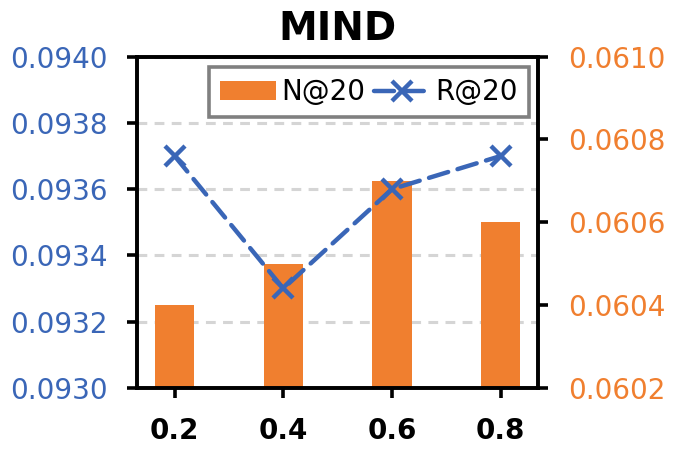

This figure's Python source:
import matplotlib.pyplot as plt
import numpy as np
from matplotlib.ticker import FormatStrFormatter
import math

# --- 与 hyperparameter_keeprate_recall_ndcg_lastfm.py 风格保持一致 ---
plt.rcParams.update({
    "font.family": "serif",
    "font.serif": ["Times New Roman"],
    "font.size": 15,
    "axes.labelsize": 17,
    "xtick.labelsize": 15,
    "ytick.labelsize": 15,
    "legend.fontsize": 14,
    "figure.figsize": (7, 4.8),
})


def plot_keeprate_sensitivity_dual_axis_mind():
    """MIND：Keep rate 对 Recall/NDCG 的影响（双轴）。

    数据来自你给的截图：
    keep0.6: R=0.0944, N=0.0612
    keep0.8: R=0.0945, N=0.0611
    keep0.2: R=0.0945, N=0.0609
    keep0.4: R=0.0941, N=0.0610
    """

    # keeprate -> (recall@20, ndcg@20)
    data = {
        0.2: (0.0945, 0.0609),
        0.4: (0.0941, 0.0610),
        0.6: (0.0944, 0.0612),
        0.8: (0.0945, 0.0611),
    }

    keep_rates = sorted(data.keys())
    # 数值缩放（默认不缩放）；需要对齐不同图的展示范围时可调
    recall_scale = 937/945
    ndcg_scale = 607/612
    recall = [round(data[k][0] * recall_scale, 4) for k in keep_rates]
    ndcg = [round(data[k][1] * ndcg_scale, 4) for k in keep_rates]

    # 让 x 轴等距显示（类别轴），但保留真实 keeprate 作为标签
    x_pos = np.arange(len(keep_rates))

    # 配色：对齐 temperature/keeprate 图风格（橙色柱 + 蓝色虚线X标记折线）
    color_ndcg = '#F07F2F'    # 橙色（柱）
    color_recall = '#3A66B7'  # 蓝色（折线）

    fig, ax_left = plt.subplots(1, 1)
    ax_right = ax_left.twinx()

    # 调整层级：让折线(ax_left)在柱子(ax_right)之上
    ax_right.set_zorder(1)
    ax_left.set_zorder(2)
    ax_left.patch.set_visible(False)

    # 右轴：NDCG 柱状图
    bar_width = 0.48 if len(keep_rates) >= 5 else 0.36
    bars = ax_right.bar(
        x_pos,
        ndcg,
        width=bar_width,
        color=color_ndcg,
        label='N@20',
        zorder=2,
    )

    # 左轴：Recall 折线
    line_recall, = ax_left.plot(
        x_pos,
        recall,
        marker='x',
        markersize=15,
        markeredgewidth=3.2,
        linestyle=(0, (4.5, 2.2)),
        linewidth=3.2,
        dash_capstyle='round',
        color=color_recall,
        label='R@20',
        zorder=3,
    )

    ax_left.set_xlabel('')
    ax_left.set_ylabel('')
    ax_right.set_ylabel('')

    ax_left.set_xticks(x_pos)
    ax_left.set_xticklabels([f'{k:.1f}' for k in keep_rates], fontweight='semibold', fontsize=24)

    # y 轴范围与刻度：自动取整到固定步长，保证 4 位小数整齐
    y_pad_ratio = 0.36

    def set_nice_yticks(
        ax,
        values,
        tick_target: int = 5,
        pad_ratio: float = 0.28,
        step_base: float = 0.0001,
    ):
        v_min, v_max = float(min(values)), float(max(values))
        span = v_max - v_min
        pad = span * pad_ratio
        y0, y1 = v_min - pad, v_max + pad

        raw_step = (y1 - y0) / max(1, (tick_target - 1))
        if raw_step <= 0 or not np.isfinite(raw_step):
            step = step_base
        else:
            step = math.ceil(raw_step / step_base) * step_base
            step = max(step, step_base)

        start = math.floor(y0 / step) * step
        end = math.ceil(y1 / step) * step

        ticks = np.arange(start, end + step * 0.5, step)
        ticks = np.round(ticks / step_base) * step_base

        ax.set_ylim(start, end)
        ax.set_yticks(ticks)
        ax.yaxis.set_major_formatter(FormatStrFormatter('%.4f'))

    set_nice_yticks(ax_left, recall, tick_target=5, pad_ratio=y_pad_ratio)
    set_nice_yticks(ax_right, ndcg, tick_target=5, pad_ratio=y_pad_ratio)

    # 对齐双轴的水平网格线（以左轴为基准映射到右轴）
    left_yticks = ax_left.get_yticks()
    left_ylim = ax_left.get_ylim()
    right_ylim = ax_right.get_ylim()

    for y_l in left_yticks:
        ratio = (y_l - left_ylim[0]) / (left_ylim[1] - left_ylim[0])
        y_r = right_ylim[0] + ratio * (right_ylim[1] - right_ylim[0])
        ax_right.axhline(y_r, linestyle=(0, (3.2, 2.4)), linewidth=2.2, color='lightgray', alpha=0.95, zorder=1)

    # 坐标轴与刻度：加粗（黑色粗边框）
    for spine in ax_left.spines.values():
        spine.set_linewidth(2.6)
        spine.set_color('black')
    for spine in ax_right.spines.values():
        spine.set_linewidth(2.6)
        spine.set_color('black')

    ax_left.tick_params(axis='x', which='both', width=2.6, length=7, labelsize=20, pad=14, color='black', labelcolor='black')
    ax_left.tick_params(axis='y', which='both', width=2.6, length=7, labelsize=20, pad=14, color='black', labelcolor=color_recall)
    ax_right.tick_params(axis='y', which='both', width=2.6, length=7, labelsize=20, pad=14, color='black', labelcolor=color_ndcg)

    # 图例：右上角、粗边框
    legend_dx = 0.01
    legend_dy = 0.01
    legend = ax_left.legend(
        handles=[bars, line_recall],
        labels=['N@20', 'R@20'],
        loc='upper right',
        bbox_to_anchor=(1.0 + legend_dx, 1.0 + legend_dy),
        ncol=2,
        frameon=True,
        fancybox=False,
        framealpha=1.0,
        edgecolor='gray',
        columnspacing=0.3,
        handletextpad=0.2,
        fontsize=20,
    )
    legend.get_frame().set_linewidth(2.6)

    ax_left.set_title('MIND', fontweight='semibold', fontsize=28, pad=12)

    plt.tight_layout()
    plt.savefig('hyperparameter_keeprate_recall_ndcg_mind.png', dpi=300, bbox_inches='tight')
    plt.savefig('hyperparameter_keeprate_recall_ndcg_mind.pdf', dpi=300, bbox_inches='tight')
    print('File saved: hyperparameter_keeprate_recall_ndcg_mind.png/.pdf')

    plt.show()


if __name__ == '__main__':
    plot_keeprate_sensitivity_dual_axis_mind()
